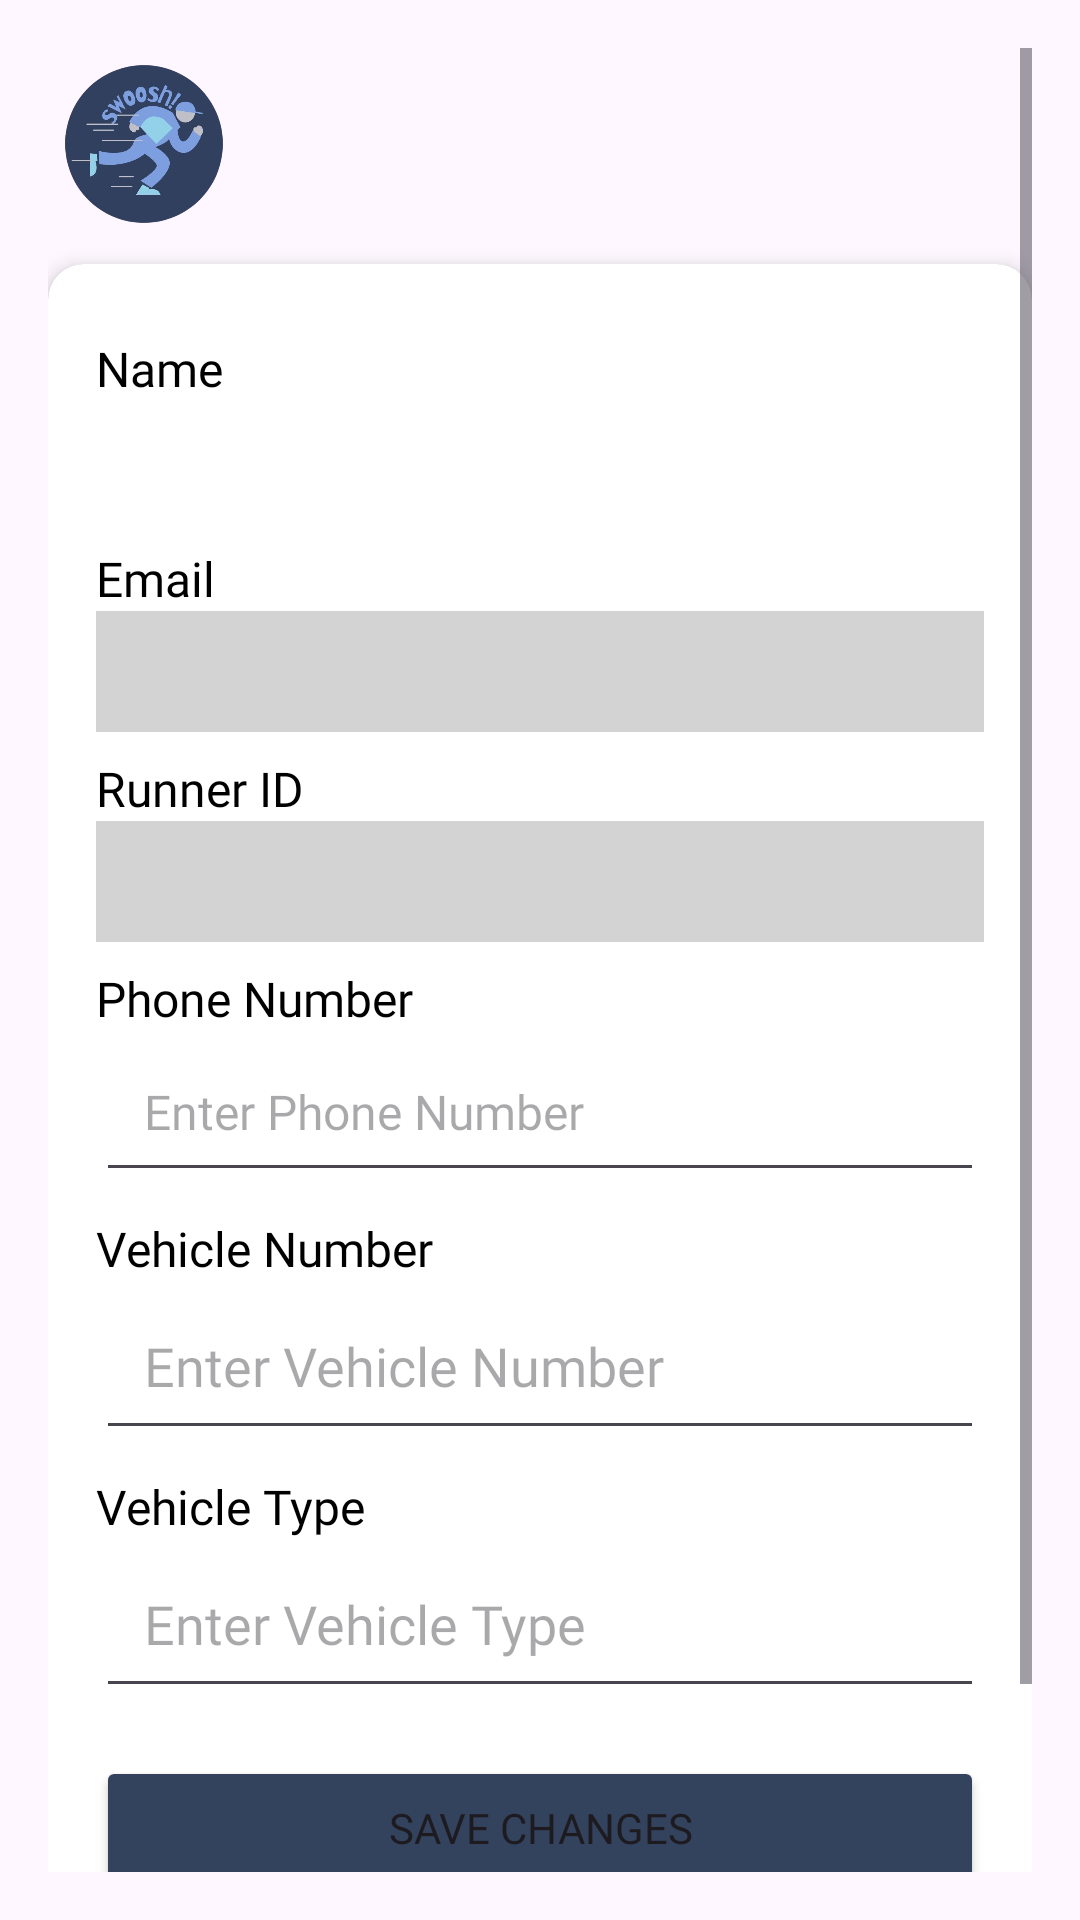

The Android layout XML behind this screen, and the referenced resources:
<!-- AndroidManifest.xml: application theme Theme.SWOOSHv2 -->
<!-- res/layout/activity_runner_profile.xml -->
<?xml version="1.0" encoding="utf-8"?>
<ScrollView xmlns:android="http://schemas.android.com/apk/res/android"
    android:layout_width="match_parent"
    android:layout_height="match_parent"
    xmlns:app="http://schemas.android.com/apk/res-auto"
    android:padding="16dp">

    <LinearLayout
        android:layout_width="match_parent"
        android:layout_height="wrap_content"
        android:orientation="vertical"
        android:gravity="center_horizontal">

        
        <LinearLayout
            android:layout_width="match_parent"
            android:layout_height="wrap_content"
            android:orientation="horizontal"
            android:gravity="start">

            <ImageView
                android:id="@+id/img_1"
                android:layout_width="64dp"
                android:layout_height="64dp"
                android:layout_marginEnd="8dp"
                android:src="@drawable/img_1"
                android:contentDescription="Top Left Image"
                android:scaleType="centerCrop" />
        </LinearLayout>

    
    <androidx.cardview.widget.CardView
        android:layout_width="match_parent"
        android:layout_height="wrap_content"
        android:layout_marginTop="8dp"
        android:layout_marginBottom="8dp"
        app:cardCornerRadius="12dp"
        app:cardElevation="4dp">

    <LinearLayout
        android:layout_width="match_parent"
        android:layout_height="wrap_content"
        android:orientation="vertical"
        android:padding="16dp">

    
        <TextView
            android:layout_width="match_parent"
            android:layout_height="wrap_content"
            android:text="Name"
            android:textSize="16sp"
            android:textColor="@color/black"
            android:fontFamily="@font/mustica"
            android:layout_marginTop="8dp" />
        <TextView
            android:id="@+id/tvRName"
            android:layout_width="match_parent"
            android:layout_height="wrap_content"
            android:textSize="18sp"
            android:fontFamily="@font/mustica"
            android:textColor="@color/black"
            android:padding="8dp" />

        
        <TextView
            android:layout_width="match_parent"
            android:layout_height="wrap_content"
            android:text="Email"
            android:textSize="16sp"
            android:layout_marginTop="8dp"
            android:textColor="@color/black"
            android:fontFamily="@font/mustica"/>
        <TextView
            android:id="@+id/tvREmail"
            android:layout_width="match_parent"
            android:layout_height="wrap_content"
            android:textSize="18sp"
            android:background="@color/lightGray"
            android:fontFamily="@font/mustica"
            android:textColor="@color/black"
            android:padding="8dp" />

        
        <TextView
            android:layout_width="match_parent"
            android:layout_height="wrap_content"
            android:text="Runner ID"
            android:textSize="16sp"
            android:layout_marginTop="8dp"
            android:textColor="@color/black"
            android:fontFamily="@font/mustica"/>
        <TextView
            android:id="@+id/tvRunnerID"
            android:layout_width="match_parent"
            android:layout_height="wrap_content"
            android:textSize="18sp"
            android:background="@color/lightGray"
            android:fontFamily="@font/mustica"
            android:padding="8dp"
            android:textColor="@color/black" />

        
        <TextView
            android:layout_width="match_parent"
            android:layout_height="wrap_content"
            android:text="Phone Number"
            android:textSize="16sp"
            android:layout_marginTop="8dp"
            android:textColor="@color/black"
            android:fontFamily="@font/mustica"/>

        <EditText
            android:id="@+id/etRPhoneNo"
            android:layout_width="match_parent"
            android:layout_height="wrap_content"
            android:textSize="16sp"
            android:hint="Enter Phone Number"
            android:fontFamily="@font/mustica"
            android:inputType="phone"
            android:padding="16dp" />

        
        <TextView
            android:layout_width="match_parent"
            android:layout_height="wrap_content"
            android:text="Vehicle Number"
            android:textSize="16sp"
            android:layout_marginTop="8dp"
            android:textColor="@color/black"
            android:fontFamily="@font/mustica"/>
        <EditText
            android:id="@+id/etRVehicleNo"
            android:layout_width="match_parent"
            android:layout_height="wrap_content"
            android:hint="Enter Vehicle Number"
            android:textColor="@color/black"
            android:fontFamily="@font/mustica"
            android:inputType="text"
            android:padding="16dp" />

        
        <TextView
            android:layout_width="match_parent"
            android:layout_height="wrap_content"
            android:text="Vehicle Type"
            android:textColor="@color/black"
            android:fontFamily="@font/mustica"
            android:textSize="16sp"
            android:layout_marginTop="8dp" />
        <EditText
            android:id="@+id/etRVehicleType"
            android:layout_width="match_parent"
            android:layout_height="wrap_content"
            android:hint="Enter Vehicle Type"
            android:textColor="@color/black"
            android:fontFamily="@font/mustica"
            android:inputType="text"
            android:padding="16dp" />

        
        <Button
            android:id="@+id/btnSaveChanges"
            android:layout_width="match_parent"
            android:layout_height="wrap_content"
            android:text="Save Changes"
            android:backgroundTint="#33425d"
            android:layout_marginTop="16dp"
            android:fontFamily="@font/mustica" />

        
        <Button
            android:id="@+id/btnDeactivateAccount"
            android:layout_width="match_parent"
            android:layout_height="wrap_content"
            android:text="Deactivate Account"
            android:backgroundTint="#c9223b"
            android:textColor="@color/white"
            android:layout_marginTop="8dp"
            android:fontFamily="@font/mustica"/>
    </LinearLayout>
    </androidx.cardview.widget.CardView>
    </LinearLayout>
</ScrollView>
<!-- resources referenced by this layout -->
<resources>
  <color name="black">#FF000000</color>
  <color name="lightGray">#D3D3D3</color>
  <color name="white">#FFFFFFFF</color>
  <!-- drawable img_1: png bitmap (drawable, 133880 bytes) -->
  <style name="Theme.SWOOSHv2" parent="Base.Theme.SWOOSHv2" />
  <style name="Base.Theme.SWOOSHv2" parent="Theme.Material3.DayNight.NoActionBar">
          
          
      </style>
</resources>
